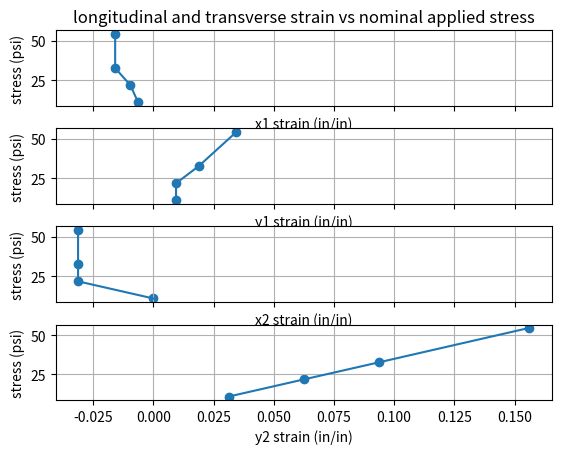
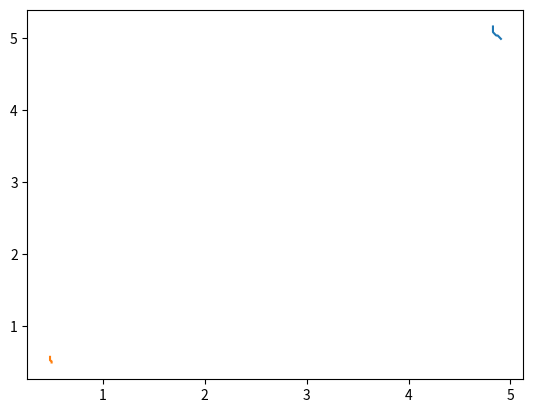

Here is the Python script that generated these plots, in order:
import numpy as np
import matplotlib.pyplot as plt

a = np.array([4.4,4.5,4.45,4.4,4.6,4.5,2.6,2.7,2.65,2.5,2.6,2.55,2.7,2.9,2.8])

pArea = np.pi *np.power((a/2),2)
loadAndArea = 3000/pArea[0:6]
loadAndArea2 = 500/pArea[6:]

loadAndArea = (10 - np.sqrt(100 - np.power(a,2)))*((np.pi * 10)/2)
loadAndArea3000 = 3000/loadAndArea[0:6]
loadAndArea500 = 500/loadAndArea[6:]

#print(loadAndArea)
#print(loadAndArea2)
#print(loadAndArea3000)
#print(loadAndArea500)

nStress = [10.9,21.8,32.7,54.5]
x1 = [-6.37e-3,-9.55e-3,-15.9e-3,-15.9e-3]
y1 = [9.40e-3,9.40e-3,18.8e-3,34.5e-3]
x2 = [0,-31.3e-3,-31.3e-3,-31.3e-3]
y2 = [31.3e-3,62.5e-3,93.8e-3,156e-3]

f, (ax1, ax2, ax3, ax4) = plt.subplots(4, sharex=True, sharey=True)
ax1.plot(x1,nStress)
ax1.scatter(x1,nStress)
ax2.plot(y1,nStress)
ax2.scatter(y1,nStress)
ax3.plot(x2,nStress)
ax3.scatter(x2,nStress)
ax4.plot(y2,nStress)
ax4.scatter(y2,nStress)
ax1.set_title("longitudinal and transverse strain vs nominal applied stress")
ax1.set_xlabel("x1 strain (in/in)")
ax1.set_ylabel("stress (psi)")
ax1.grid(True)
ax2.set_xlabel("y1 strain (in/in)")
ax2.set_ylabel("stress (psi)")
ax2.grid(True)
ax3.set_xlabel("x2 strain (in/in)")
ax3.set_ylabel("stress (psi)")
ax3.grid(True)
ax4.set_xlabel("y2 strain (in/in)")
ax4.set_ylabel("stress (psi)")
ax4.grid(True)

f.subplots_adjust(hspace=0.3)
plt.setp([a.get_xticklabels() for a in f.axes[:-1]], visible=False)
plt.savefig("graph_p4.pdf")


loc1x = [4+(58./64), 4+(56./64), 4+(55./64),4+(53./64),4+(53./64)]
loc1y = [4+(63./64),5+(2./64),5+(2./64),5+(5./64),5+(10./64)]
loc2x = [(32./64), (32./64), (31./64),(31./64),(31./64)]
loc2y = [(32./64),(33./64),(34./64),(35./64),(37./64)]

plt.figure()
plt.plot(loc1x,loc1y)
plt.plot(loc2x,loc2y)







plt.show()

